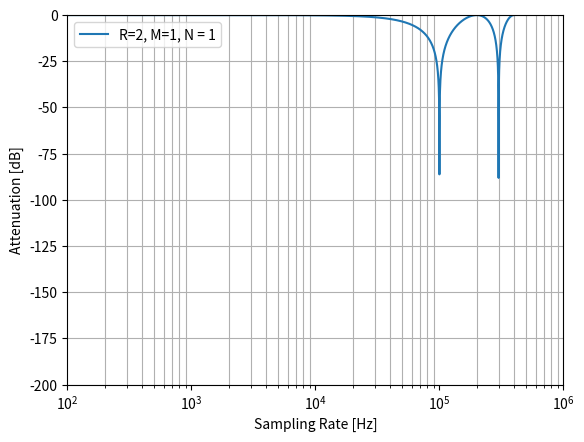

Write Python code to recreate this figure.
from scipy import signal
import numpy as np
import matplotlib.pyplot as plt
import sys, getopt


def CIC_ANA(R,M,N):
  Fs = 200000
  w = np.linspace(1E-5, 2, 10000)
  f = w * Fs
  
  # R is the decimation ratio, N is the filter order, M is a free number usually 1 or 2
  #R = 64 #10
  #N = 1 #4
  #M = 1
  
  H = np.abs((np.sin(R*M*np.pi*w) / (R*M * np.sin(np.pi * w))))**N
  Hdb = 10 * np.log(H)
  kstr = 'R={0}, M={1}, N = {2}'.format(R, M, N)
  plt.plot(f, Hdb, label=kstr)
  plt.legend()
  plt.grid()
  plt.grid(which='both',axis='x')
  plt.xlim([100, 1000000])
  plt.ylim([-200, 0])
  plt.xlabel('Sampling Rate [Hz]')
  plt.ylabel('Attenuation [dB]')
  plt.xscale('log')
  plt.show()

def main(argv):
  R = 2
  N = 1
  M = 1
  try:
    opts, args = getopt.getopt(argv,"hr:n:m:")
  except getopt.GetoptError:
    print('test.py -r <over sample rate> -n[1] <number state> -m[1] <value of delay>')
    sys.exit(2)
  for opt, arg in opts:
    if opt == '-h':
      print('test.py -r 2')
      sys.exit()
    elif opt in ("-r"):
      R = int(arg)
    elif opt in ("-m"):
      M = int(arg)
    elif opt in ("-n"):
      N = int(arg)
  print('R={0}, M={1}, N = {2}'.format(R, M, N))

  CIC_ANA(R,M,N)

main(sys.argv[1:])
